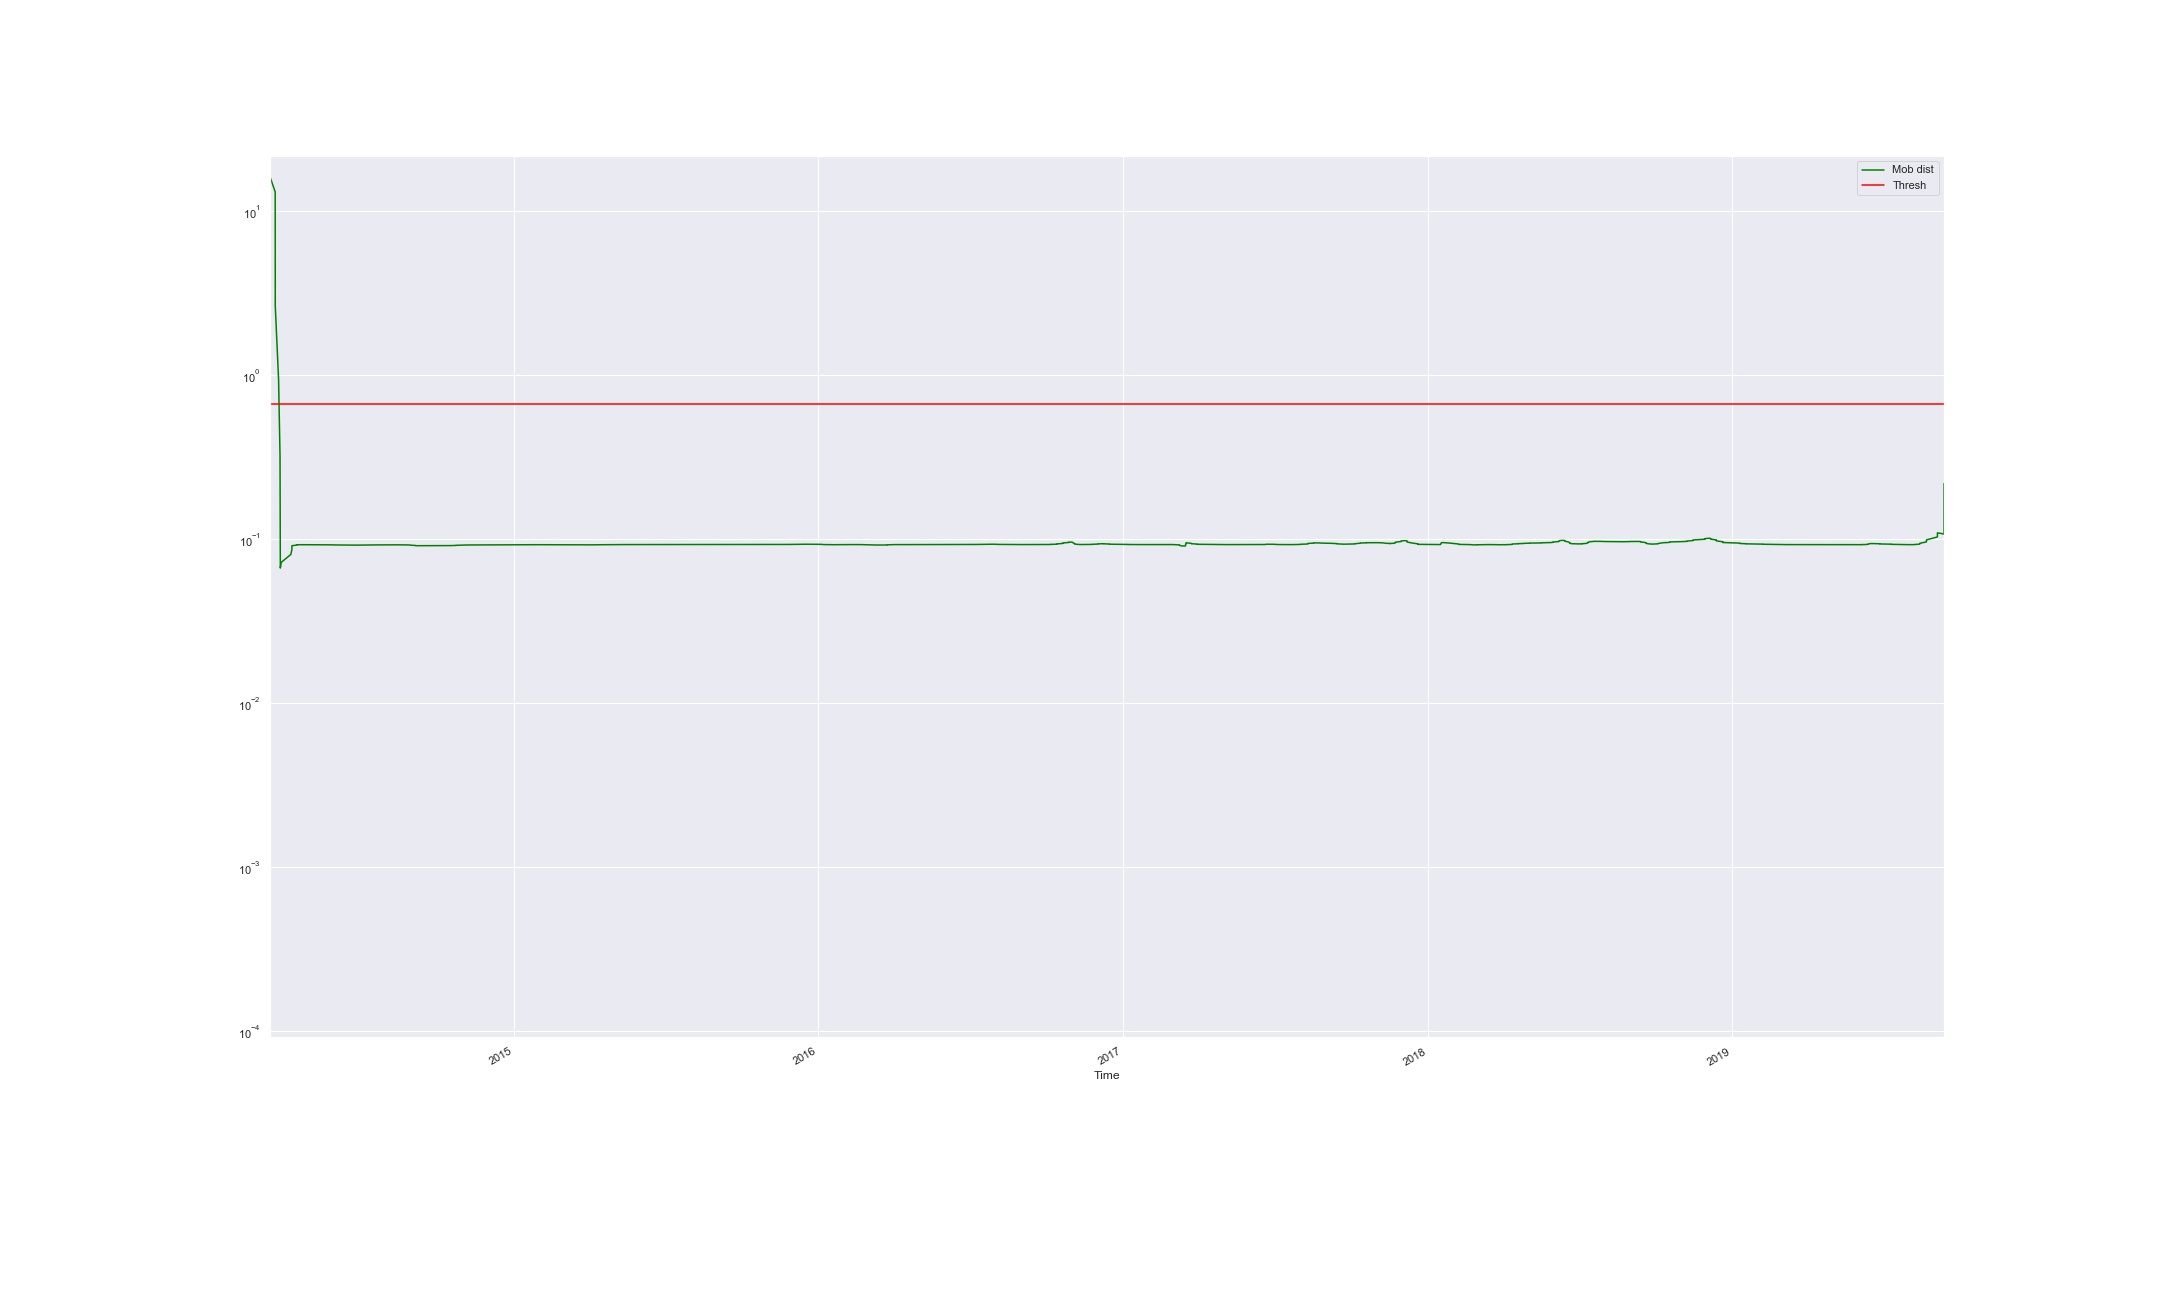

The table this chart was drawn from, first rows:
Time, Mob dist, Thresh, Anomaly
2014-03-14 08:52:01.245, 21.33, 0.6637, True
2014-03-14 13:34:44.350, 16.08, 0.6637, True
2014-03-20 14:37:52.596, 13.07, 0.6637, True
2014-03-20 16:16:48.169, 6.622, 0.6637, True
2014-03-20 16:36:48.086, 2.636, 0.6637, True
2014-03-24 15:56:23.251, 0.9387, 0.6637, True
2014-03-26 09:36:12.460, 0.3211, 0.6637, False
2014-03-26 14:56:10.999, 0.1131, 0.6637, False
2014-03-26 17:56:10.274, 0.06664, 0.6637, False
2014-03-27 19:56:03.453, 0.07214, 0.6637, False
2014-04-08 06:58:01.449, 0.08058, 0.6637, False
2014-04-09 15:04:46.981, 0.08614, 0.6637, False
2014-04-09 15:29:15.070, 0.08942, 0.6637, False
2014-04-09 16:21:51.861, 0.09117, 0.6637, False
2014-04-15 11:00:34.094, 0.092, 0.6637, False
2014-04-15 11:20:34.363, 0.09235, 0.6637, False
2014-04-18 21:40:10.884, 0.09249, 0.6637, False
2014-04-25 19:19:27.776, 0.09252, 0.6637, False
2014-04-29 13:39:04.433, 0.0925, 0.6637, False
2014-04-29 14:19:04.265, 0.09243, 0.6637, False
2014-05-28 12:36:01.049, 0.09231, 0.6637, False
2014-05-30 22:35:50.438, 0.09216, 0.6637, False
2014-06-12 17:34:22.902, 0.092, 0.6637, False
2014-06-12 17:54:22.317, 0.09188, 0.6637, False
2014-06-21 06:53:27.783, 0.09181, 0.6637, False
2014-06-27 11:54:57.036, 0.09181, 0.6637, False
2014-06-27 12:12:49.405, 0.09184, 0.6637, False
2014-06-28 04:52:04.586, 0.0919, 0.6637, False
2014-06-28 12:58:43.176, 0.09197, 0.6637, False
2014-07-02 12:02:14.804, 0.09204, 0.6637, False
2014-07-04 18:02:00.945, 0.09209, 0.6637, False
2014-07-08 15:21:36.770, 0.09214, 0.6637, False
2014-07-08 16:55:12.328, 0.09218, 0.6637, False
2014-07-08 17:47:28.371, 0.0922, 0.6637, False
2014-07-15 12:07:49.914, 0.09222, 0.6637, False
2014-07-15 17:07:10.385, 0.09222, 0.6637, False
2014-07-16 17:52:02.353, 0.09222, 0.6637, False
2014-07-18 10:31:51.856, 0.09222, 0.6637, False
2014-07-21 11:24:54.531, 0.09221, 0.6637, False
2014-07-25 15:19:21.462, 0.09221, 0.6637, False
2014-07-25 16:01:43.157, 0.09221, 0.6637, False
2014-07-25 16:37:02.202, 0.09222, 0.6637, False
2014-07-29 11:13:24.533, 0.09223, 0.6637, False
2014-07-29 11:33:24.449, 0.09225, 0.6637, False
2014-08-06 15:12:31.793, 0.09228, 0.6637, False
2014-08-08 10:32:20.422, 0.0923, 0.6637, False
2014-08-11 21:31:57.965, 0.09232, 0.6637, False
2014-08-11 22:11:57.797, 0.09233, 0.6637, False
2014-08-22 10:11:02.808, 0.09233, 0.6637, False
2014-08-22 10:31:02.697, 0.09232, 0.6637, False
2014-08-22 12:30:49.379, 0.09229, 0.6637, False
2014-08-26 16:30:22.394, 0.09226, 0.6637, False
2014-08-27 02:10:19.796, 0.0922, 0.6637, False
2014-08-28 12:49:35.784, 0.09213, 0.6637, False
2014-08-30 09:29:23.776, 0.09204, 0.6637, False
2014-08-30 10:49:23.425, 0.09191, 0.6637, False
2014-08-30 12:49:30.263, 0.09175, 0.6637, False
2014-09-04 14:28:49.716, 0.09157, 0.6637, False
2014-09-04 14:38:03.089, 0.09139, 0.6637, False
2014-09-05 07:37:18.632, 0.09125, 0.6637, False
... 495 more rows
